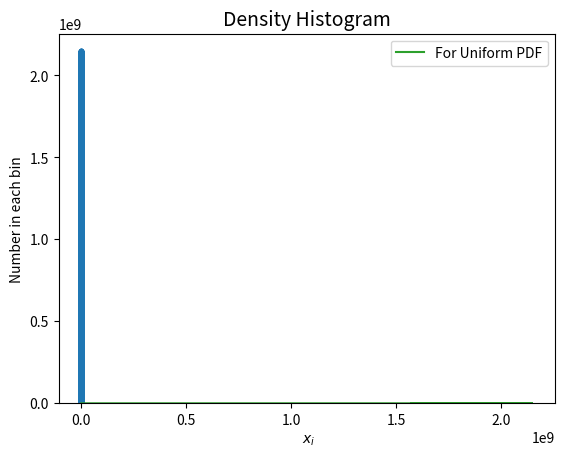

Python code for this plot:
# -*- coding: utf-8 -*-
"""
Created on Sat May 23 00:32:11 2020

@author: Himanshu Tyagi
"""
import numpy as np
import matplotlib.pyplot as plt
import time
def random_gen(n, a, c, X0, m=2**31):
    t0=time.time()
    rand=np.zeros(n)
    rand[0]=X0
    for i in range(1,n):
        rand[i]=(a*rand[i-1]+c)%m
    t1 = time.time()
    x=np.arange(0,n,1)
    plt.plot(x,rand,'.')
    plt.xlabel(r'$\ i$')
    plt.ylabel('Values of numbers')
    plt.title('Number distribution',fontsize=14)
    fig=plt.show()
    plt.hist(rand, bins=25, histtype='bar')
    y=np.full(10000, 400)
    plt.plot(rand,y,label='For Uniform PDF')
    plt.xlabel(r'$\ x_i$')
    plt.ylabel('Number in each bin')
    plt.title('Density Histogram',fontsize=14)
    plt.legend()
    fig2=plt.show()
    return print(rand), fig, fig2, print('Time=', t1-t0)   


random_gen(10000, 645949, 5985254, 1)

#Numbers generated by Congruential random generator are distributed almost uniformly





    